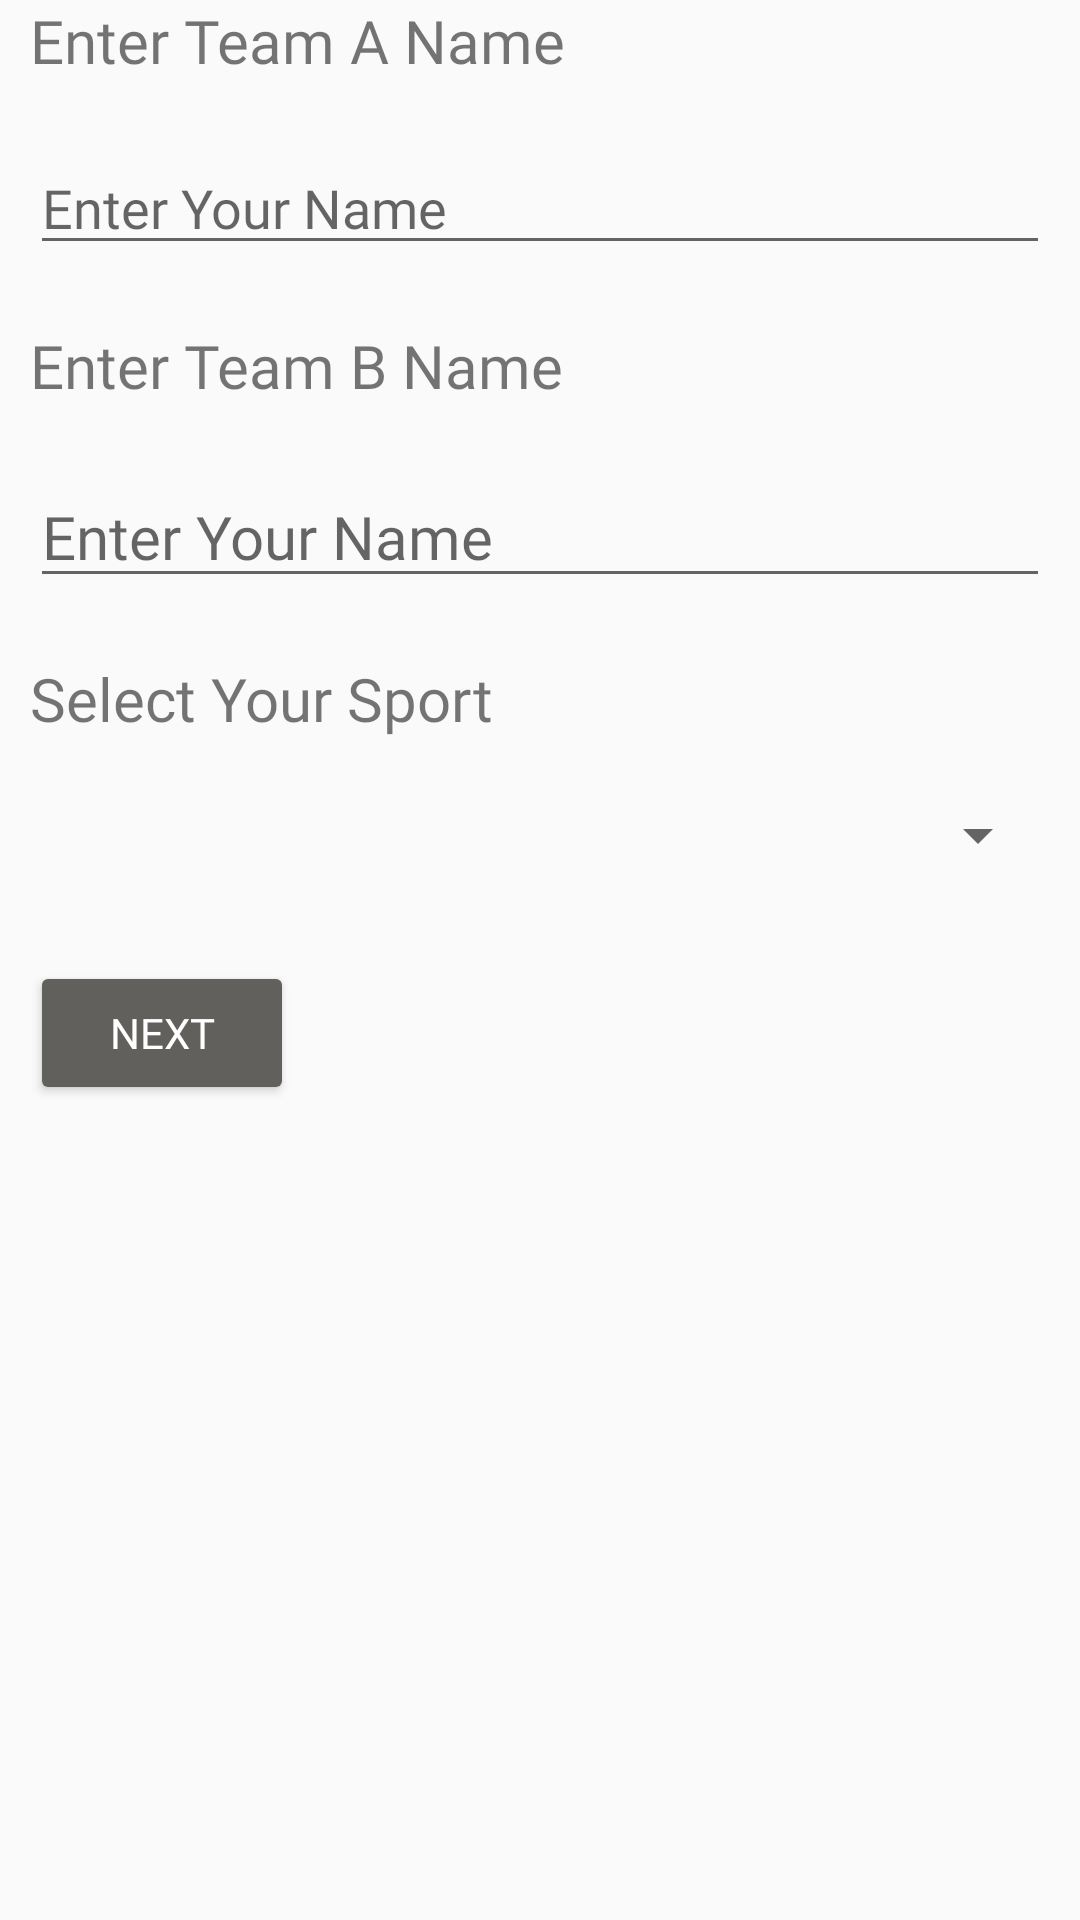

Reconstruct the res/layout file that produces this screen, plus the resources it refers to.
<!-- AndroidManifest.xml: application theme AppTheme -->
<!-- res/layout/activity_team_name.xml -->
<?xml version="1.0" encoding="utf-8"?>
<android.support.v7.widget.LinearLayoutCompat xmlns:android="http://schemas.android.com/apk/res/android"
    xmlns:app="http://schemas.android.com/apk/res-auto"
    xmlns:tools="http://schemas.android.com/tools"
    android:layout_width="match_parent"
    android:layout_height="match_parent"
    android:orientation="vertical"
    tools:context="com.example.android.courtcounter.activity.TeamNameActivity"
    >

    <TextView
        android:layout_width="wrap_content"
        android:layout_height="wrap_content"
        android:text="Enter Team A Name"
        android:textSize="20dp"
        android:fontFamily="@font/roboto_slab"
        android:layout_marginLeft="10dp"
        android:layout_marginRight="10dp"
        />
    <EditText
        android:id="@+id/team_a_name"
        android:layout_width="match_parent"
        android:layout_height="wrap_content"
        android:hint="Enter Your Name"
        android:layout_marginTop="20dp"
        android:inputType="text"
        android:layout_marginBottom="20dp"
        android:layout_marginLeft="10dp"
        android:layout_marginRight="10dp"
        android:fontFamily="@font/roboto_slab"/>

    <TextView
        android:layout_width="wrap_content"
        android:layout_height="wrap_content"
        android:text="Enter Team B Name"
        android:textSize="20dp"
        android:layout_marginBottom="20dp"
        android:layout_marginLeft="10dp"
        android:layout_marginRight="10dp"
        android:fontFamily="@font/roboto_slab"
        />
    <EditText
        android:id="@+id/team_b_name"
        android:layout_width="match_parent"
        android:layout_height="wrap_content"
        android:hint="Enter Your Name"
        android:textSize="20dp"
        android:inputType="text"
        android:layout_marginBottom="20dp"
        android:layout_marginLeft="10dp"
        android:layout_marginRight="10dp"
        android:fontFamily="@font/roboto_slab"
        />

    <TextView
        android:layout_width="wrap_content"
        android:layout_height="wrap_content"
        android:text="Select Your Sport"
        android:textSize="20dp"
        android:layout_marginLeft="10dp"
        android:layout_marginRight="10dp"
        android:fontFamily="@font/roboto_slab"/>

    <RelativeLayout
        android:layout_width="match_parent"
        android:layout_height="wrap_content"
        android:background="@drawable/rectangular_drawable"
        android:layout_marginBottom="20dp"
        android:layout_marginTop="20dp"
        android:layout_marginLeft="10dp"
        android:layout_marginRight="10dp"
        android:fontFamily="@font/roboto_slab">
        <Spinner
            android:id="@+id/select_sport"
            android:layout_width="match_parent"
            android:layout_height="wrap_content"
/>
    </RelativeLayout>


    <Button
        android:id="@+id/next"
        android:layout_margin="10dp"
        android:layout_width="wrap_content"
        android:layout_height="wrap_content"
        android:text="Next"
        android:layout_marginBottom="20dp"
        android:textColor="@color/white"
        android:fontFamily="@font/roboto_slab"
        />

</android.support.v7.widget.LinearLayoutCompat>
<!-- resources referenced by this layout -->
<resources>
  <color name="white">#FFFFFF</color>
  <style name="AppTheme" parent="Theme.AppCompat.Light">
          
          <item name="colorPrimary">#edecea</item>
          
          <item name="colorButtonNormal">#61605d</item>
      </style>
</resources>
